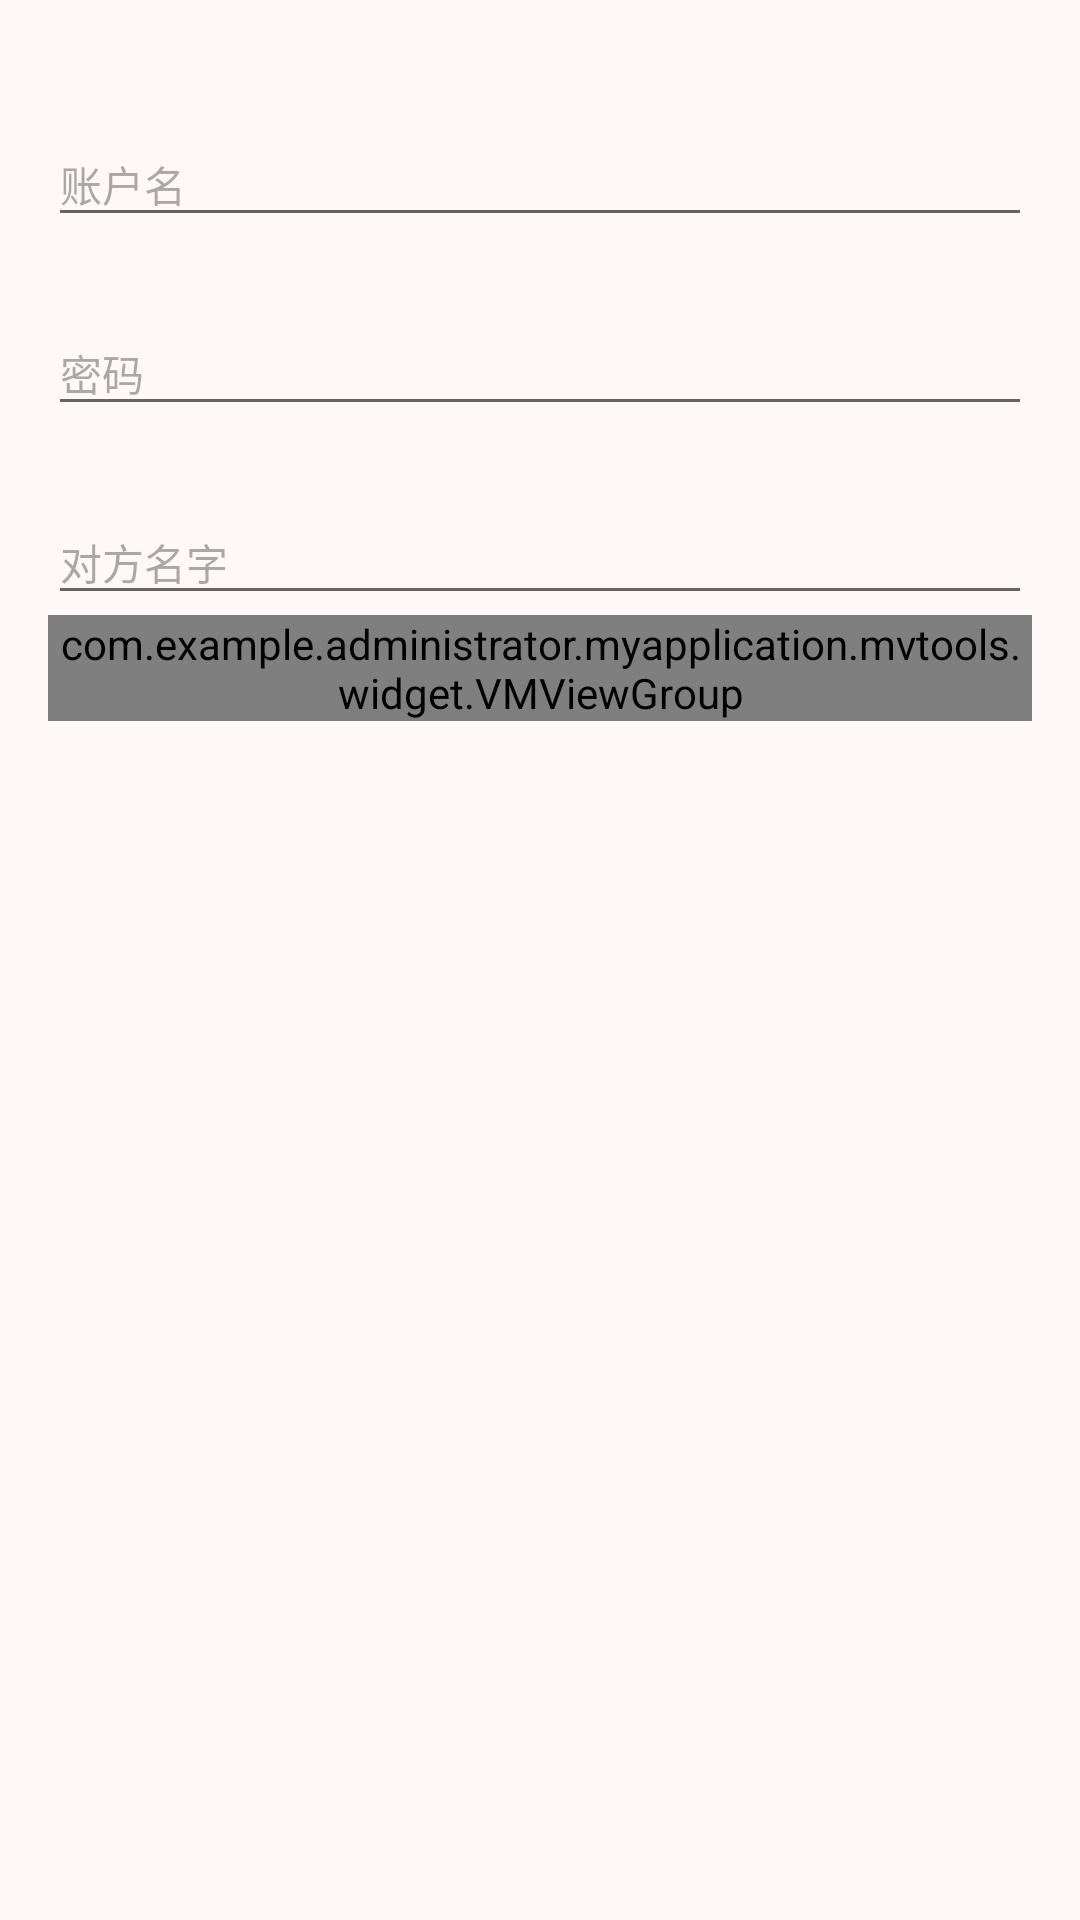

Here is an Android app screen rendered from its layout file. Give the layout XML and the strings, colors and styles it references.
<!-- AndroidManifest.xml: application theme AppTheme -->
<!-- res/layout/activity_video_main.xml -->
<?xml version="1.0" encoding="utf-8"?>
<RelativeLayout
    xmlns:android="http://schemas.android.com/apk/res/android"
    android:id="@+id/layout_root"
    android:layout_width="match_parent"
    android:layout_height="match_parent"
    android:background="@color/vm_theme_background_light"
    >

    <LinearLayout
        android:layout_width="match_parent"
        android:layout_height="match_parent"
        android:orientation="vertical"
        android:padding="@dimen/activity_vertical_margin"
        >

        <android.support.design.widget.TextInputLayout
            android:layout_width="match_parent"
            android:layout_height="wrap_content"
            android:layout_marginTop="@dimen/vm_dimen_16"
            android:textColor="@color/vm_black_87"
            android:textColorHint="@color/vm_black_38"
            >
            <EditText
                android:id="@+id/edit_username"
                android:layout_width="match_parent"
                android:layout_height="wrap_content"
                android:hint="账户名"
                android:inputType="textImeMultiLine"
                android:textColor="@color/vm_black_87"
                android:textColorHint="@color/vm_black_38"
                android:textSize="@dimen/vm_size_body"
                />
        </android.support.design.widget.TextInputLayout>
        <android.support.design.widget.TextInputLayout
            android:layout_width="match_parent"
            android:layout_height="wrap_content"
            android:layout_marginTop="@dimen/vm_dimen_16"
            android:textColor="@color/vm_black_87"
            android:textColorHint="@color/vm_black_38"
            >

            <EditText
                android:id="@+id/edit_password"
                android:layout_width="match_parent"
                android:layout_height="wrap_content"
                android:hint="密码"
                android:inputType="textImeMultiLine"
                android:textColor="@color/vm_black_87"
                android:textColorHint="@color/vm_black_38"
                android:textSize="@dimen/vm_size_body"
                />
        </android.support.design.widget.TextInputLayout>

        <android.support.design.widget.TextInputLayout
            android:layout_width="match_parent"
            android:layout_height="wrap_content"
            android:layout_marginTop="@dimen/vm_dimen_16"
            android:textColor="@color/vm_black_87"
            android:textColorHint="@color/vm_black_38"
            >

            <EditText
                android:id="@+id/edit_contacts_username"
                android:layout_width="match_parent"
                android:layout_height="wrap_content"
                android:hint="对方名字"
                android:inputType="textImeMultiLine"
                android:textColor="@color/vm_black_87"
                android:textColorHint="@color/vm_black_38"
                android:textSize="@dimen/vm_size_body"
                />
        </android.support.design.widget.TextInputLayout>
        <com.example.administrator.myapplication.mvtools.widget.VMViewGroup
            android:id="@+id/view_group"
            android:layout_width="match_parent"
            android:layout_height="wrap_content"
            />

    </LinearLayout>
</RelativeLayout>
<!-- resources referenced by this layout -->
<resources>
  <color name="vm_black_38">#61212121</color>
  <color name="vm_black_87">#dd212121</color>
  <color name="vm_theme_background_light">#fffff8f8</color>
  <dimen name="activity_vertical_margin">16dp</dimen>
  <dimen name="vm_dimen_16">16dp</dimen>
  <dimen name="vm_size_body">14sp</dimen>
  <style name="AppTheme" parent="Theme.AppCompat.Light.NoActionBar">
          
          <item name="colorPrimary">@color/colorPrimary</item>
          <item name="colorPrimaryDark">@color/colorPrimaryDark</item>
          <item name="colorAccent">@color/colorAccent</item>
          <item name="actionBarSize">45dp</item>
          <item name="android:actionBarSize">45dp</item>
          
          <item name="android:windowBackground">@mipmap/start</item>
          
          <item name="android:windowNoTitle">true</item>
      </style>
  <color name="colorPrimary">#272727</color>
  <color name="colorPrimaryDark">#272727</color>
  <color name="colorAccent">#FF4081</color>
</resources>
